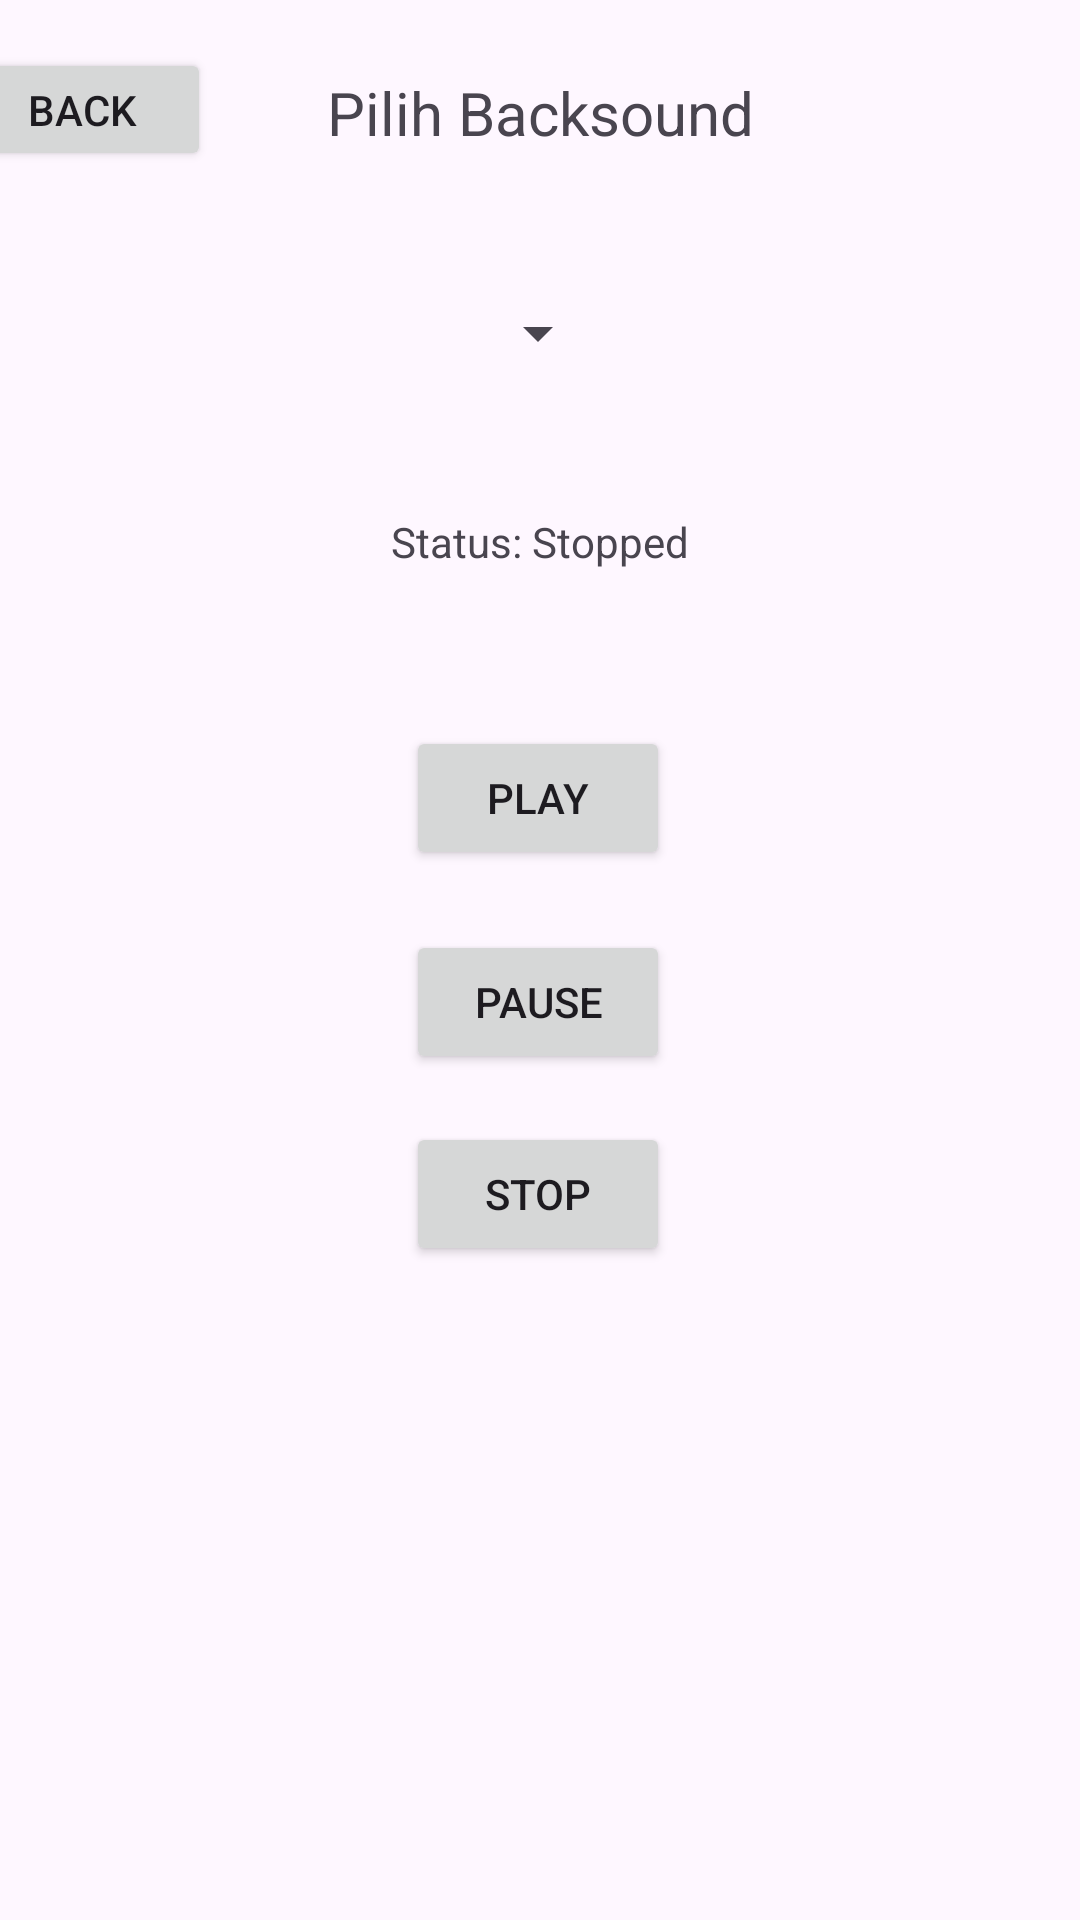

Write the Android layout XML for this screen, with the resource values it uses.
<!-- AndroidManifest.xml: application theme Theme.TeenToonn -->
<!-- res/layout/activity_backsound.xml -->
<?xml version="1.0" encoding="utf-8"?>
<androidx.constraintlayout.widget.ConstraintLayout xmlns:android="http://schemas.android.com/apk/res/android"
    xmlns:app="http://schemas.android.com/apk/res-auto"
    xmlns:tools="http://schemas.android.com/tools"
    android:id="@+id/main"
    android:layout_width="match_parent"
    android:layout_height="match_parent"
    tools:context=".nav.prof.BacksoundActivity">

    <Spinner
        android:id="@+id/spinnerBGM"
        android:layout_width="wrap_content"
        android:layout_height="wrap_content"
        android:layout_marginTop="48dp"
        app:layout_constraintEnd_toEndOf="parent"
        app:layout_constraintHorizontal_bias="0.498"
        app:layout_constraintStart_toStartOf="parent"
        app:layout_constraintTop_toBottomOf="@+id/textView15" />

    <Button
        android:id="@+id/btnPlay"
        android:layout_width="wrap_content"
        android:layout_height="wrap_content"
        android:layout_marginTop="52dp"
        android:text="Play"
        app:layout_constraintEnd_toEndOf="parent"
        app:layout_constraintHorizontal_bias="0.498"
        app:layout_constraintStart_toStartOf="parent"
        app:layout_constraintTop_toBottomOf="@+id/tvStatus" />

    <Button
        android:id="@+id/btnPause"
        android:layout_width="wrap_content"
        android:layout_height="wrap_content"
        android:layout_marginTop="20dp"
        android:text="Pause"
        app:layout_constraintEnd_toEndOf="parent"
        app:layout_constraintHorizontal_bias="0.498"
        app:layout_constraintStart_toStartOf="parent"
        app:layout_constraintTop_toBottomOf="@+id/btnPlay" />

    <Button
        android:id="@+id/btnStop"
        android:layout_width="wrap_content"
        android:layout_height="wrap_content"
        android:layout_marginTop="16dp"
        android:text="Stop"
        app:layout_constraintEnd_toEndOf="parent"
        app:layout_constraintHorizontal_bias="0.498"
        app:layout_constraintStart_toStartOf="parent"
        app:layout_constraintTop_toBottomOf="@+id/btnPause" />

    <TextView
        android:id="@+id/tvStatus"
        android:layout_width="wrap_content"
        android:layout_height="wrap_content"
        android:layout_marginTop="48dp"
        android:text="Status: Stopped"
        app:layout_constraintEnd_toEndOf="parent"
        app:layout_constraintStart_toStartOf="parent"
        app:layout_constraintTop_toBottomOf="@+id/spinnerBGM" />

    <TextView
        android:id="@+id/textView15"
        android:layout_width="wrap_content"
        android:layout_height="wrap_content"
        android:layout_marginTop="24dp"
        android:text="Pilih Backsound"
        android:textSize="20sp"
        app:layout_constraintEnd_toEndOf="parent"
        app:layout_constraintStart_toStartOf="parent"
        app:layout_constraintTop_toTopOf="parent" />

    <Button
        android:id="@+id/btnBack"
        android:layout_width="86dp"
        android:layout_height="41dp"
        android:layout_marginTop="16dp"
        android:layout_marginEnd="43dp"
        android:text="Back"
        app:layout_constraintEnd_toStartOf="@+id/textView15"
        app:layout_constraintHorizontal_bias="0.8"
        app:layout_constraintStart_toStartOf="parent"
        app:layout_constraintTop_toTopOf="parent" />

</androidx.constraintlayout.widget.ConstraintLayout>
<!-- resources referenced by this layout -->
<resources>
  <style name="Theme.TeenToonn" parent="Base.Theme.TeenToonn" />
  <style name="Base.Theme.TeenToonn" parent="Theme.Material3.DayNight.NoActionBar">
          
          
      </style>
</resources>
